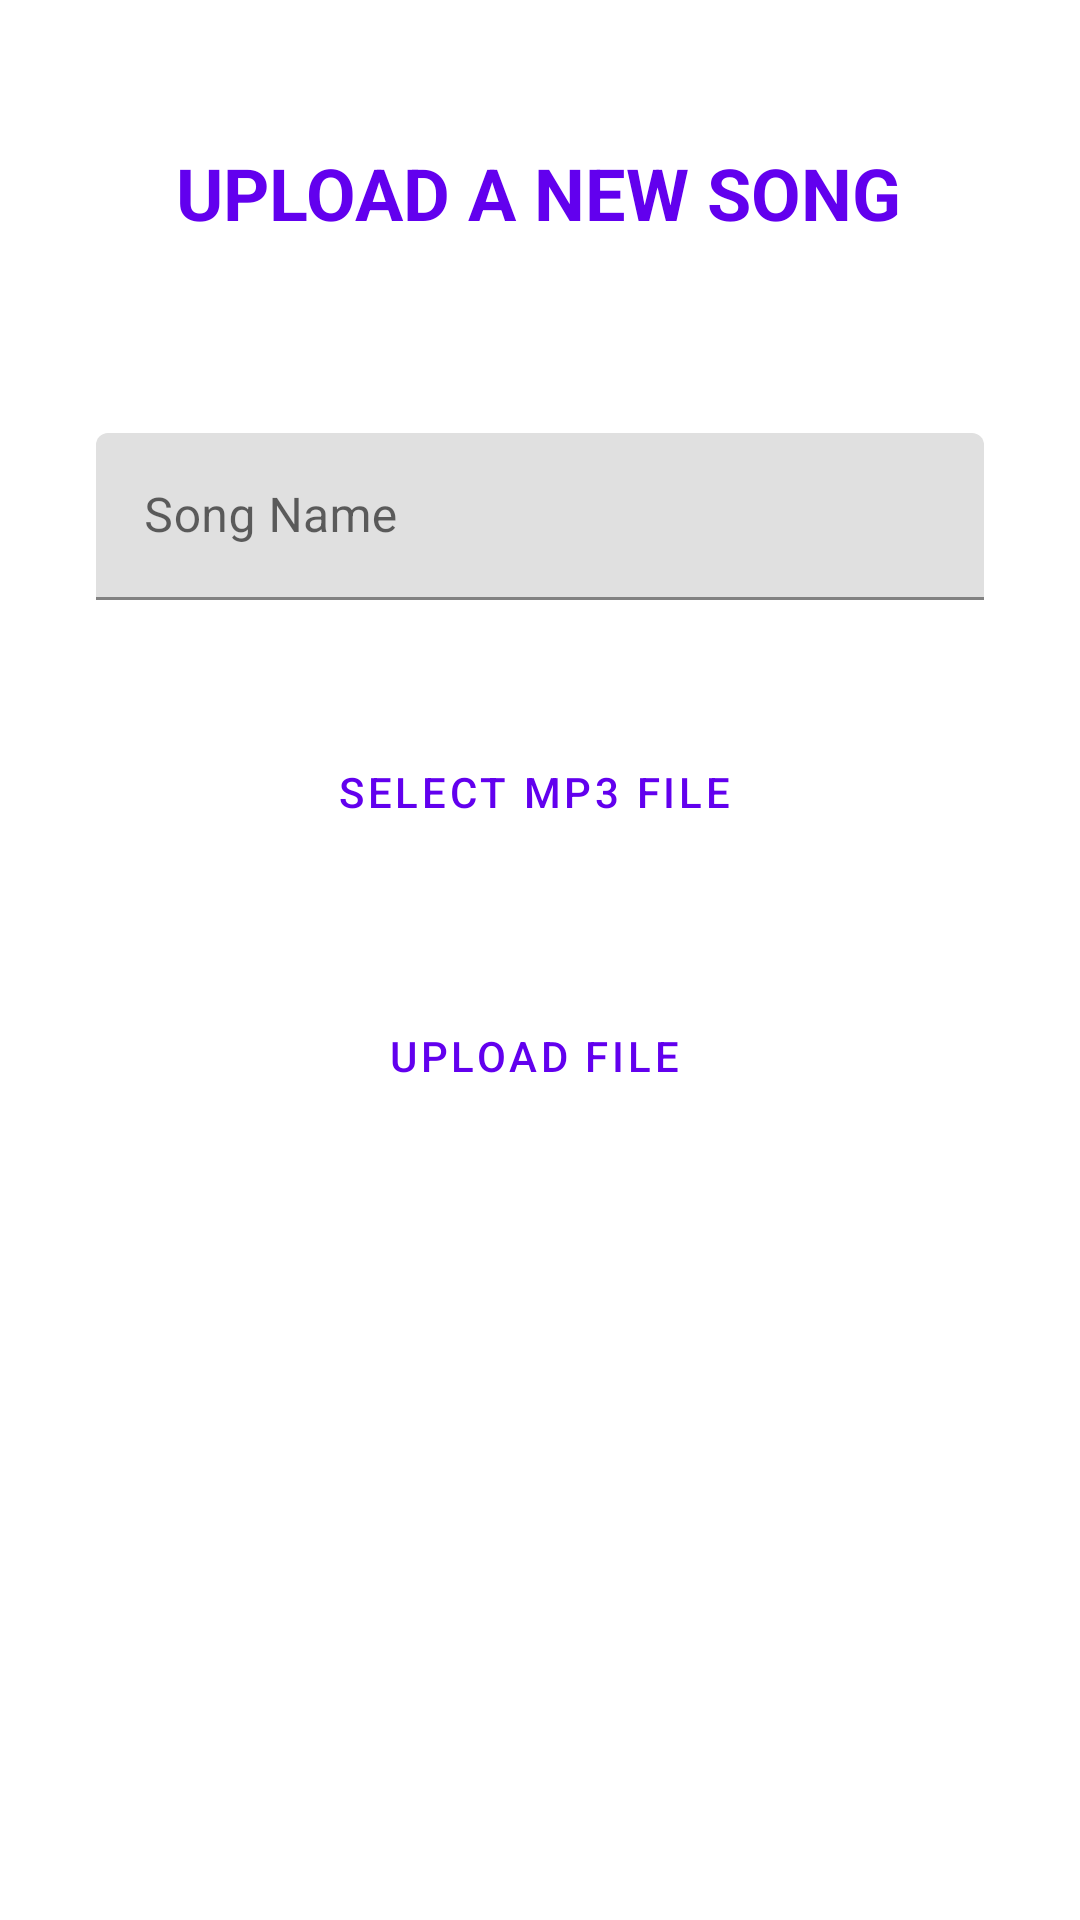

Layout XML and referenced resources for this Android screen:
<!-- AndroidManifest.xml: application theme Theme.MoosicApp -->
<!-- res/layout/activity_createsong.xml -->
<?xml version="1.0" encoding="utf-8"?>
<androidx.constraintlayout.widget.ConstraintLayout
    xmlns:android="http://schemas.android.com/apk/res/android"
    xmlns:app="http://schemas.android.com/apk/res-auto"
    xmlns:tools="http://schemas.android.com/tools"
    android:layout_width="match_parent"
    android:layout_height="match_parent">


    <TextView
        android:id="@+id/textView6"
        android:layout_width="wrap_content"
        android:layout_height="wrap_content"
        android:layout_marginTop="48dp"
        android:text="Upload a new song"
        android:textAllCaps="true"
        android:textColor="@color/purple_500"
        android:textSize="24sp"
        android:textStyle="bold"
        app:layout_constraintEnd_toEndOf="parent"
        app:layout_constraintHorizontal_bias="0.497"
        app:layout_constraintStart_toStartOf="parent"
        app:layout_constraintTop_toTopOf="parent" />


    <com.google.android.material.textfield.TextInputLayout
        android:id="@+id/txtFieldName"
        android:layout_width="match_parent"
        android:layout_height="wrap_content"
        android:layout_marginStart="32dp"
        android:layout_marginLeft="32dp"
        android:layout_marginTop="64dp"
        android:layout_marginEnd="32dp"
        android:layout_marginRight="32dp"
        android:hint="Song Name"
        app:layout_constraintEnd_toEndOf="parent"
        app:layout_constraintStart_toStartOf="parent"
        app:layout_constraintTop_toBottomOf="@+id/textView6">

        <com.google.android.material.textfield.TextInputEditText
            android:layout_width="match_parent"
            android:layout_height="match_parent" />


    </com.google.android.material.textfield.TextInputLayout>

    <Button
        android:id="@+id/btnSelectFile"
        style="@style/Widget.MaterialComponents.Button.OutlinedButton.Icon"
        android:layout_width="wrap_content"
        android:layout_height="wrap_content"
        android:layout_marginTop="40dp"
        android:text="Select mp3 file"
        app:layout_constraintEnd_toEndOf="parent"
        app:layout_constraintStart_toStartOf="parent"
        app:layout_constraintTop_toBottomOf="@+id/txtFieldName" />


    <Button
        android:id="@+id/btnUploadFile"
        style="@style/Widget.MaterialComponents.Button.OutlinedButton.Icon"
        android:layout_width="wrap_content"
        android:layout_height="wrap_content"
        android:layout_marginTop="40dp"
        android:text="Upload File"
        app:layout_constraintEnd_toEndOf="parent"
        app:layout_constraintStart_toStartOf="parent"
        app:layout_constraintTop_toBottomOf="@+id/btnSelectFile" />


</androidx.constraintlayout.widget.ConstraintLayout>
<!-- resources referenced by this layout -->
<resources>
  <style name="Theme.MoosicApp" parent="Theme.MaterialComponents.DayNight.NoActionBar">
          
          <item name="colorPrimary">@color/purple_500</item>
          <item name="colorPrimaryVariant">@color/purple_700</item>
          <item name="colorOnPrimary">@color/white</item>
          
          <item name="colorSecondary">@color/teal_200</item>
          <item name="colorSecondaryVariant">@color/teal_700</item>
          <item name="colorOnSecondary">@color/black</item>
          
          <item name="android:statusBarColor" tools:targetApi="l">?attr/colorPrimaryVariant</item>
          
      </style>
  <!-- not gathered from this repository: default colours our renderer supplied (Android Studio template values) -->
  <color name="purple_500">#FF6200EE</color>
  <color name="purple_700">#FF3700B3</color>
  <color name="teal_200">#FF03DAC5</color>
  <color name="teal_700">#FF018786</color>
  <color name="black">#FF000000</color>
  <color name="white">#FFFFFFFF</color>
</resources>
